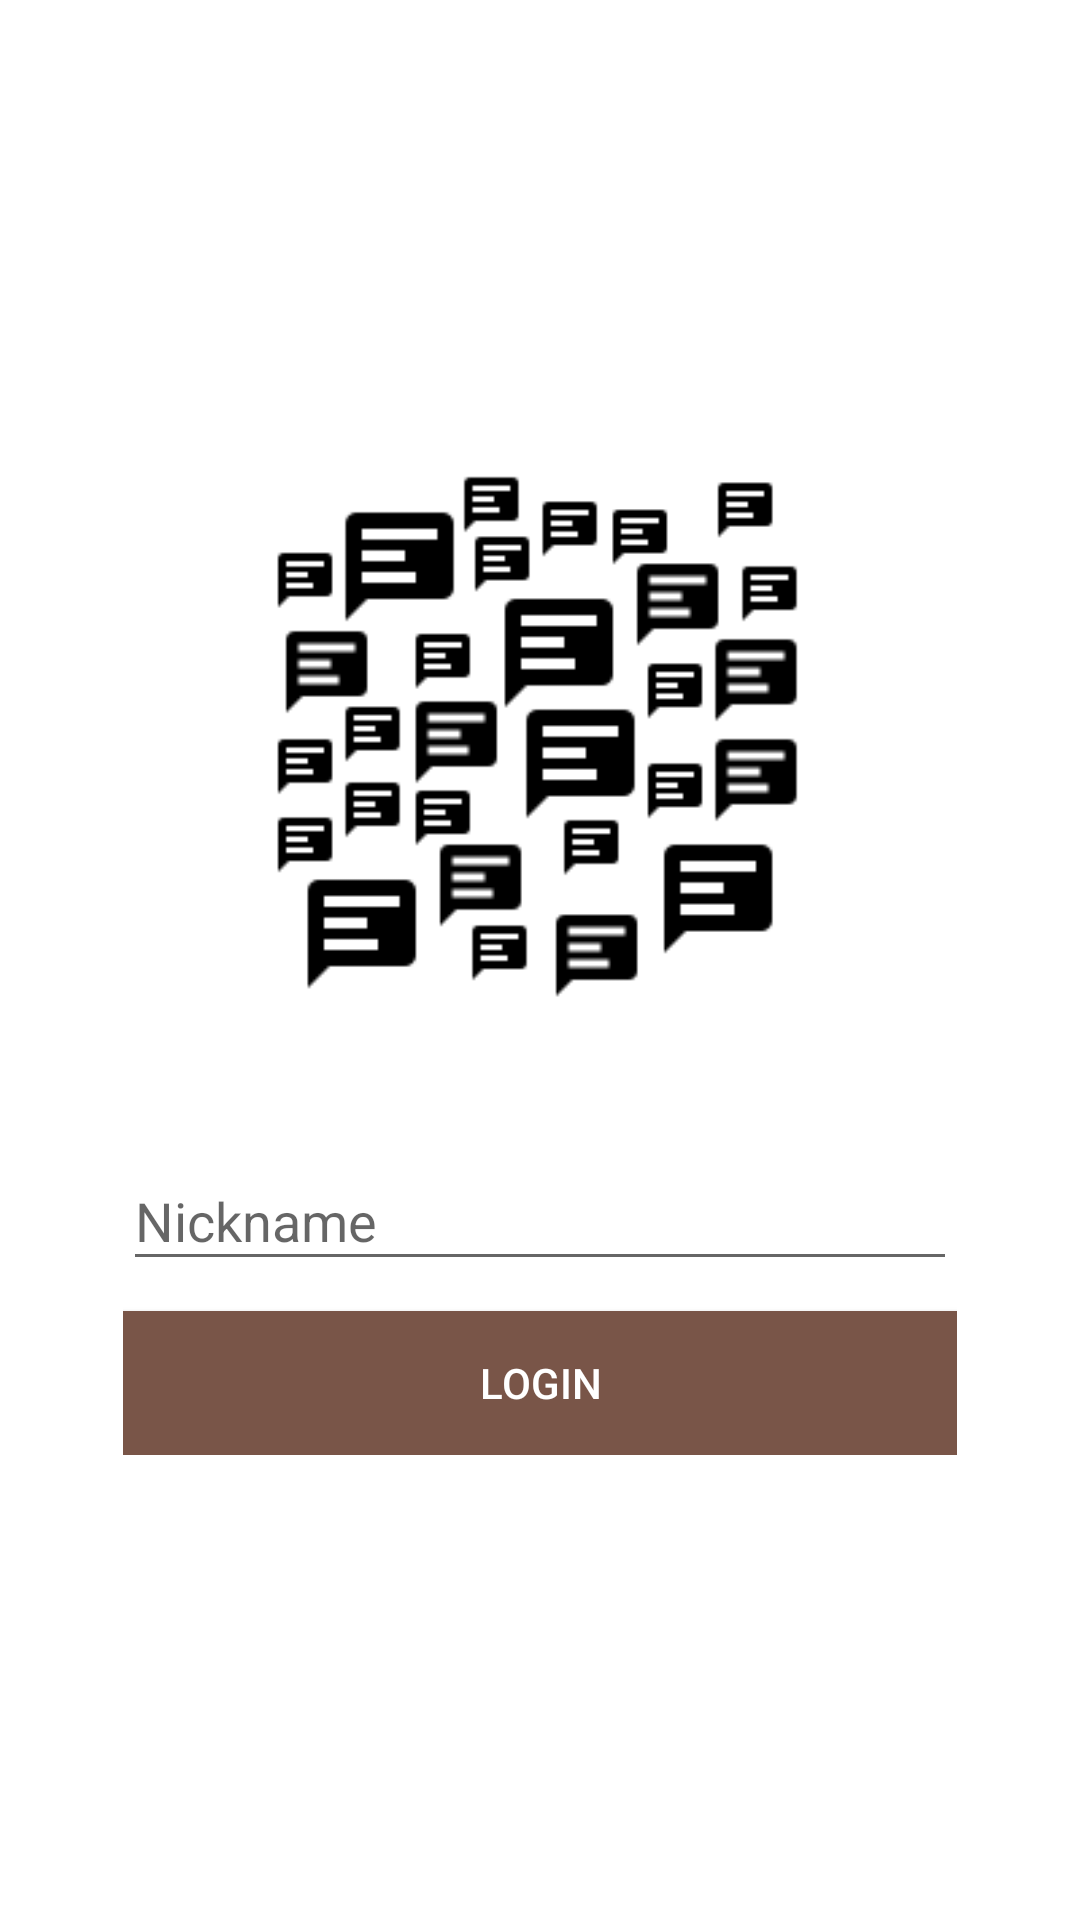

Android layout source for this screen:
<!-- AndroidManifest.xml: application theme AppTheme -->
<!-- res/layout/activity_pm__login.xml -->
<FrameLayout xmlns:android="http://schemas.android.com/apk/res/android"
    xmlns:tools="http://schemas.android.com/tools"
    android:layout_width="match_parent"
    android:layout_height="match_parent"
    android:paddingBottom="@dimen/activity_vertical_margin"
    android:paddingLeft="@dimen/activity_horizontal_margin"
    android:paddingRight="@dimen/activity_horizontal_margin"
    android:paddingTop="@dimen/activity_vertical_margin"
    android:background="@android:color/white"
    tools:context="br.com.thiengo.gcmexample.PM_LoginActivity">

    <LinearLayout
        android:layout_width="match_parent"
        android:layout_height="wrap_content"
        android:layout_gravity="center"
        android:orientation="vertical"
        android:paddingEnd="25dp"
        android:paddingLeft="25dp"
        android:paddingRight="25dp"
        android:paddingStart="25dp">

        <ImageView
            android:layout_width="180dp"
            android:layout_height="180dp"
            android:src="@drawable/gcm_push_logo"
            android:layout_gravity="center_horizontal" />

        <android.support.design.widget.TextInputLayout
            android:id="@+id/til_login"
            android:layout_width="match_parent"
            android:layout_height="wrap_content"
            android:layout_gravity="center"
            android:layout_marginTop="40dp">

            <EditText
                android:id="@+id/et_login"
                android:layout_width="match_parent"
                android:layout_height="wrap_content"
                android:hint="@string/et_login"
                android:textColor="@color/colorPrimarytext"
                android:textColorHint="@color/colorSecondText" />
        </android.support.design.widget.TextInputLayout>


        <Button
            android:id="@+id/bt_login"
            android:layout_width="match_parent"
            android:layout_height="wrap_content"
            android:layout_marginTop="10dp"
            android:gravity="center"
            android:textColor="@android:color/white"
            android:background="@color/colorAccent"
            android:text="Login"/>

    </LinearLayout>

</FrameLayout>
<!-- resources referenced by this layout -->
<resources>
  <color name="colorAccent">#795548</color>
  <color name="colorPrimarytext">#212121</color>
  <color name="colorSecondText">#999</color>
  <dimen name="activity_horizontal_margin">16dp</dimen>
  <dimen name="activity_vertical_margin">16dp</dimen>
  <!-- drawable gcm_push_logo: png bitmap (drawable-xhdpi, 53724 bytes) -->
  <string name="et_login">Nickname</string>
  <style name="AppTheme" parent="Theme.AppCompat.Light.DarkActionBar">
          </style>
</resources>
